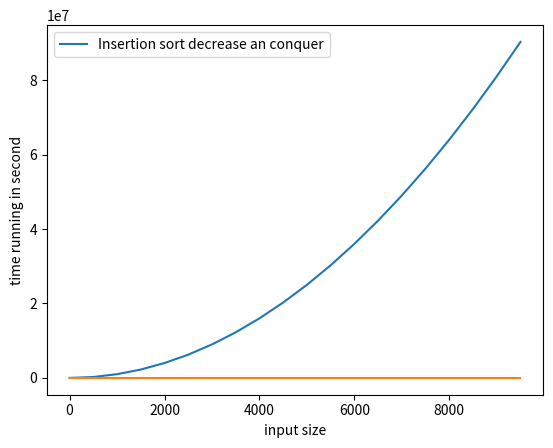

The script that saved this image:
def insertSortRecursive(A,n): 
    '''
    A is input array and n is len(A)
    this function is to sort an array
    '''
    if n <= 1:
        return
    insertSortRecursive(A,n-1)
    v = A[n-1] #get the last index
    j = n-2
    while(j>=0 and A[j] > v):
        A[j+1] = A[j]
        j = j - 1
    A[j+1] = v

#test case
A = [5,2,8,3,9,6,8,4,2,1]
output = [1,2,2,3,4,5,6,8,8,9]
insertSortRecursive(A,len(A))
print(A)
print(output)

#time running demo:
import numpy as np
from matplotlib import pyplot as plt
import time
import sys
sys.setrecursionlimit(2000000) #so that using recursion with large number is allow

def measure(n):
    start = time.time()
    insertSortRecursive(n,len(n))
    stop = time.time()
    return stop - start

n2 = list(range(0,10000,500))
print(n2)
n3 = [i**2 for i in n2]
plt2 = plt
plt.plot(n2,n3)
plt.xlabel('input size')
plt.ylabel('number of execution')
plt.legend(['n^2'])
plt.show()

iput = []
for i in n2:
    temp = []
    for j in range(i,-1,-1):
      temp.append(j)
    iput.append(temp)
running_time = list(map(measure,iput))

plt2.plot(n2,running_time)
plt2.xlabel('input size')
plt2.ylabel('time running in second')
plt2.legend(['Insertion sort decrease an conquer'])
plt2.show()